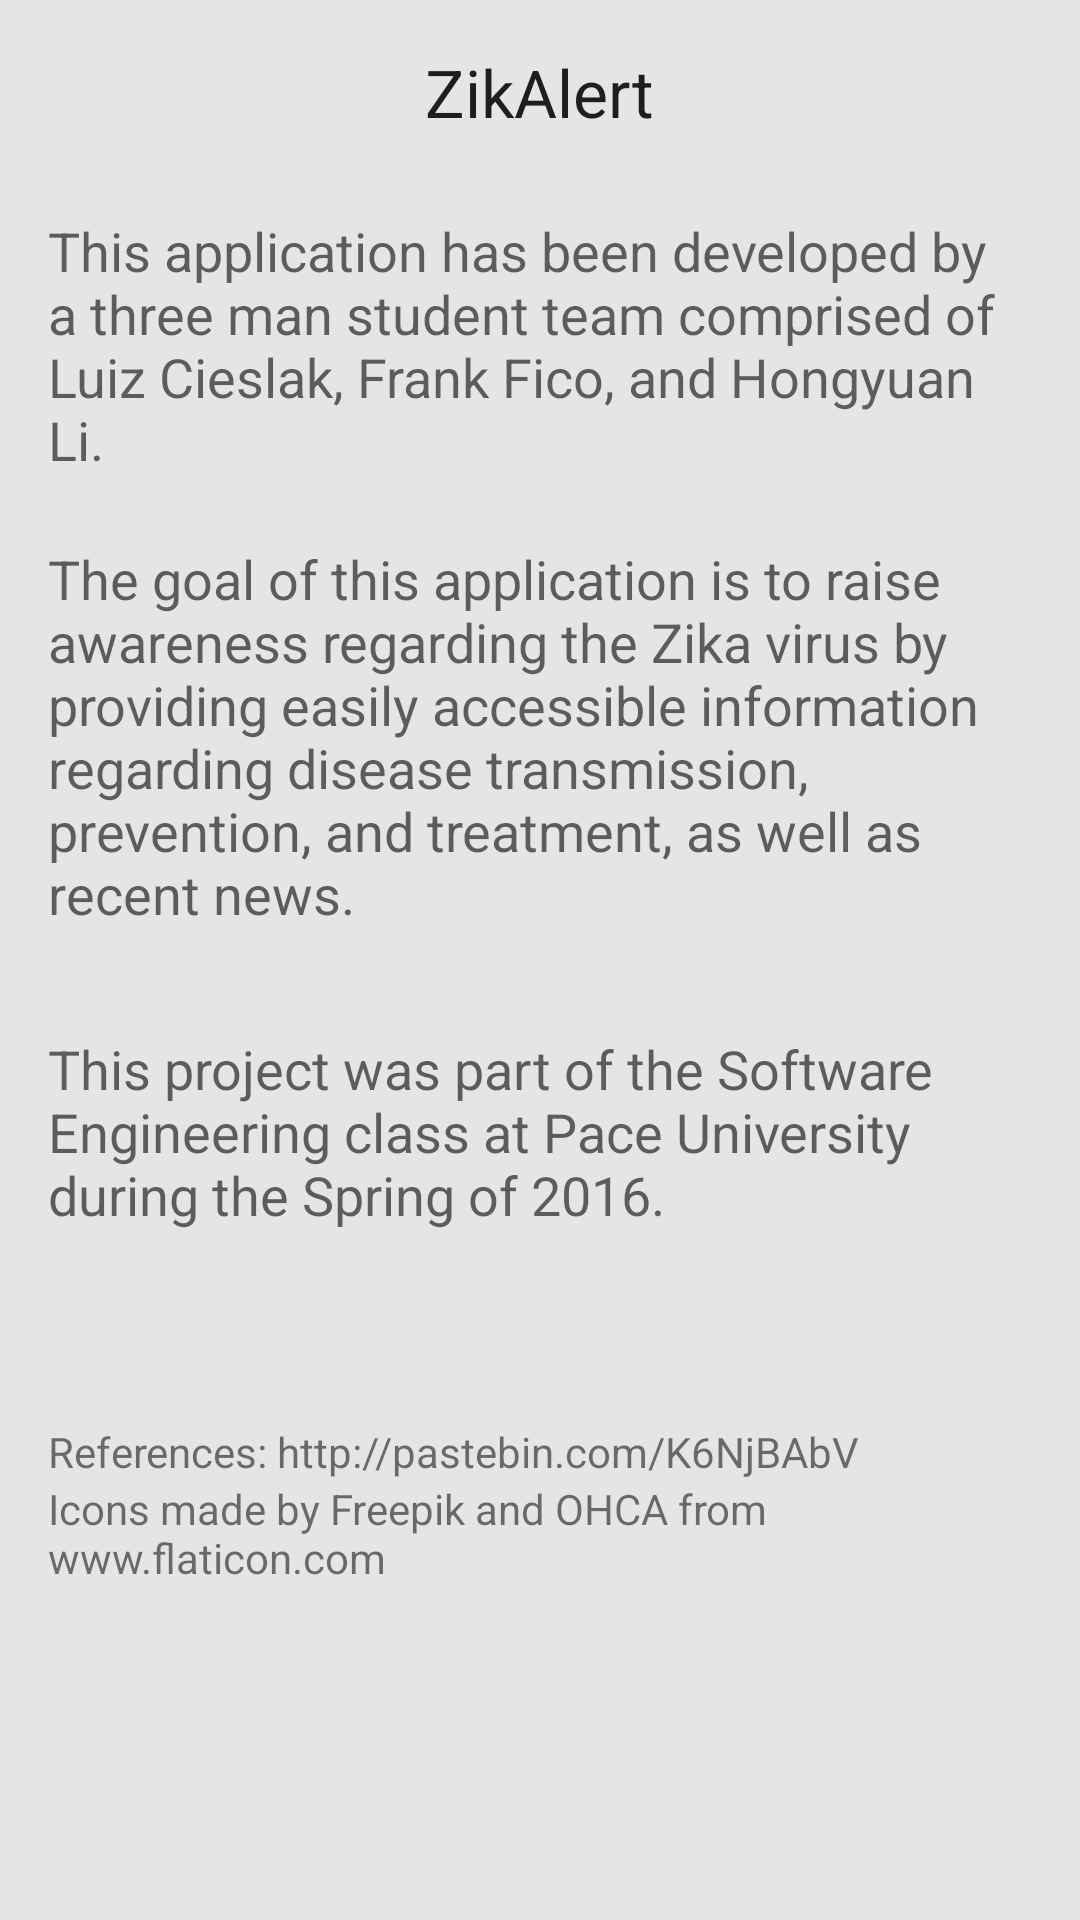

The Android layout XML behind this screen, and the referenced resources:
<!-- AndroidManifest.xml: application theme AppTheme -->
<!-- res/layout/content_aboutdevs.xml -->
<?xml version="1.0" encoding="utf-8"?>
<RelativeLayout xmlns:android="http://schemas.android.com/apk/res/android"
    xmlns:tools="http://schemas.android.com/tools"
    android:layout_width="match_parent"
    android:layout_height="match_parent"
    android:paddingBottom="16dp"
    android:paddingLeft="16dp"
    android:paddingRight="16dp"
    android:paddingTop="16dp"
    tools:context=".informationactivities.AboutActivity"
    tools:showIn="@layout/activity_aboutdevs">

    <ScrollView android:layout_width="wrap_content"
        android:layout_height="wrap_content"
        android:orientation="vertical">
        <RelativeLayout android:layout_width="wrap_content" android:layout_height="wrap_content">



            <TextView
                android:layout_width="wrap_content"
                android:layout_height="wrap_content"
                android:textAppearance="?android:attr/textAppearanceLarge"
                android:text="ZikAlert"
                android:id="@+id/textViewTitle"
                android:layout_alignParentTop="true"
                android:layout_centerHorizontal="true" />


            <TextView
            android:layout_width="wrap_content"
            android:layout_height="wrap_content"
            android:textAppearance="?android:attr/textAppearanceMedium"
            android:text="This application has been developed by a three man student team comprised of Luiz Cieslak, Frank Fico, and Hongyuan Li."
            android:id="@+id/textView1"
                android:layout_marginTop="26dp"
                android:layout_below="@+id/textViewTitle"
                android:layout_alignParentLeft="true"
                android:layout_alignParentStart="true" />

            <TextView
                android:layout_width="wrap_content"
                android:layout_height="wrap_content"
                android:textAppearance="?android:attr/textAppearanceMedium"
                android:text="The goal of this application is to raise awareness regarding the Zika virus by providing easily accessible information regarding disease transmission, prevention, and treatment, as well as recent news."
                android:id="@+id/textView2"
                android:layout_below="@+id/textView1"
                android:layout_alignParentLeft="true"
                android:layout_alignParentStart="true"
                android:layout_marginTop="22dp" />

            <TextView
                android:layout_width="wrap_content"
                android:layout_height="wrap_content"
                android:textAppearance="?android:attr/textAppearanceMedium"
                android:text="This project was part of the Software Engineering class at Pace University during the Spring of 2016."
                android:id="@+id/textView3"
                android:layout_marginTop="34dp"
                android:layout_below="@+id/textView2"
                android:layout_alignParentLeft="true"
                android:layout_alignParentStart="true" />

            <ImageView
                android:layout_width="wrap_content"
                android:layout_height="wrap_content"
                android:id="@+id/iconGithub"
                android:src="@drawable/ic_github"
                android:layout_below="@id/textView3"
                android:layout_centerHorizontal="true"
                android:layout_marginTop="31dp" />


            <TextView
                android:layout_width="wrap_content"
                android:layout_height="wrap_content"
                android:text="References: http://pastebin.com/K6NjBAbV"
                android:id="@+id/textViewReferences"
                android:layout_below="@+id/iconGithub"
                android:layout_alignParentLeft="true"
                android:layout_alignParentStart="true"
                android:layout_marginTop="33dp" />

            <TextView
                android:layout_width="wrap_content"
                android:layout_height="wrap_content"
                android:text="Icons made by Freepik and OHCA from www.flaticon.com   "
                android:id="@+id/textViewIcons"
                android:layout_below="@+id/textViewReferences"
                android:layout_alignParentLeft="true"
                android:layout_alignParentStart="true" />
        </RelativeLayout>
    </ScrollView>
</RelativeLayout>
<!-- res/layout/activity_aboutdevs.xml (included above) -->
<?xml version="1.0" encoding="utf-8"?>
<android.support.design.widget.CoordinatorLayout xmlns:android="http://schemas.android.com/apk/res/android"
    xmlns:app="http://schemas.android.com/apk/res-auto"
    xmlns:tools="http://schemas.android.com/tools"
    android:layout_width="match_parent"
    android:layout_height="match_parent"
    android:fitsSystemWindows="true"
    tools:context=".AboutDevs">

    <android.support.design.widget.AppBarLayout
        android:layout_width="match_parent"
        android:layout_height="wrap_content"
        android:theme="@style/AppTheme.AppBarOverlay">
    </android.support.design.widget.AppBarLayout>



    <include layout="@layout/content_aboutdevs" />


</android.support.design.widget.CoordinatorLayout>
<!-- resources referenced by this layout -->
<resources>
  <style name="AppTheme.AppBarOverlay" parent="ThemeOverlay.AppCompat.Dark.ActionBar" />
  <style name="AppTheme" parent="Theme.AppCompat.Light.DarkActionBar">
          
          <item name="colorPrimary">@color/colorPrimary</item>
          <item name="colorPrimaryDark">@color/colorPrimaryDark</item>
          <item name="colorAccent">@color/colorAccent</item>
          <item name="android:windowBackground">@color/lightGray</item>
      </style>
  <color name="colorPrimary">#3399cc</color>
  <color name="colorPrimaryDark">#2d89b7</color>
  <color name="colorAccent">#FFFFFF</color>
  <color name="lightGray">#e5e5e5</color>
</resources>
